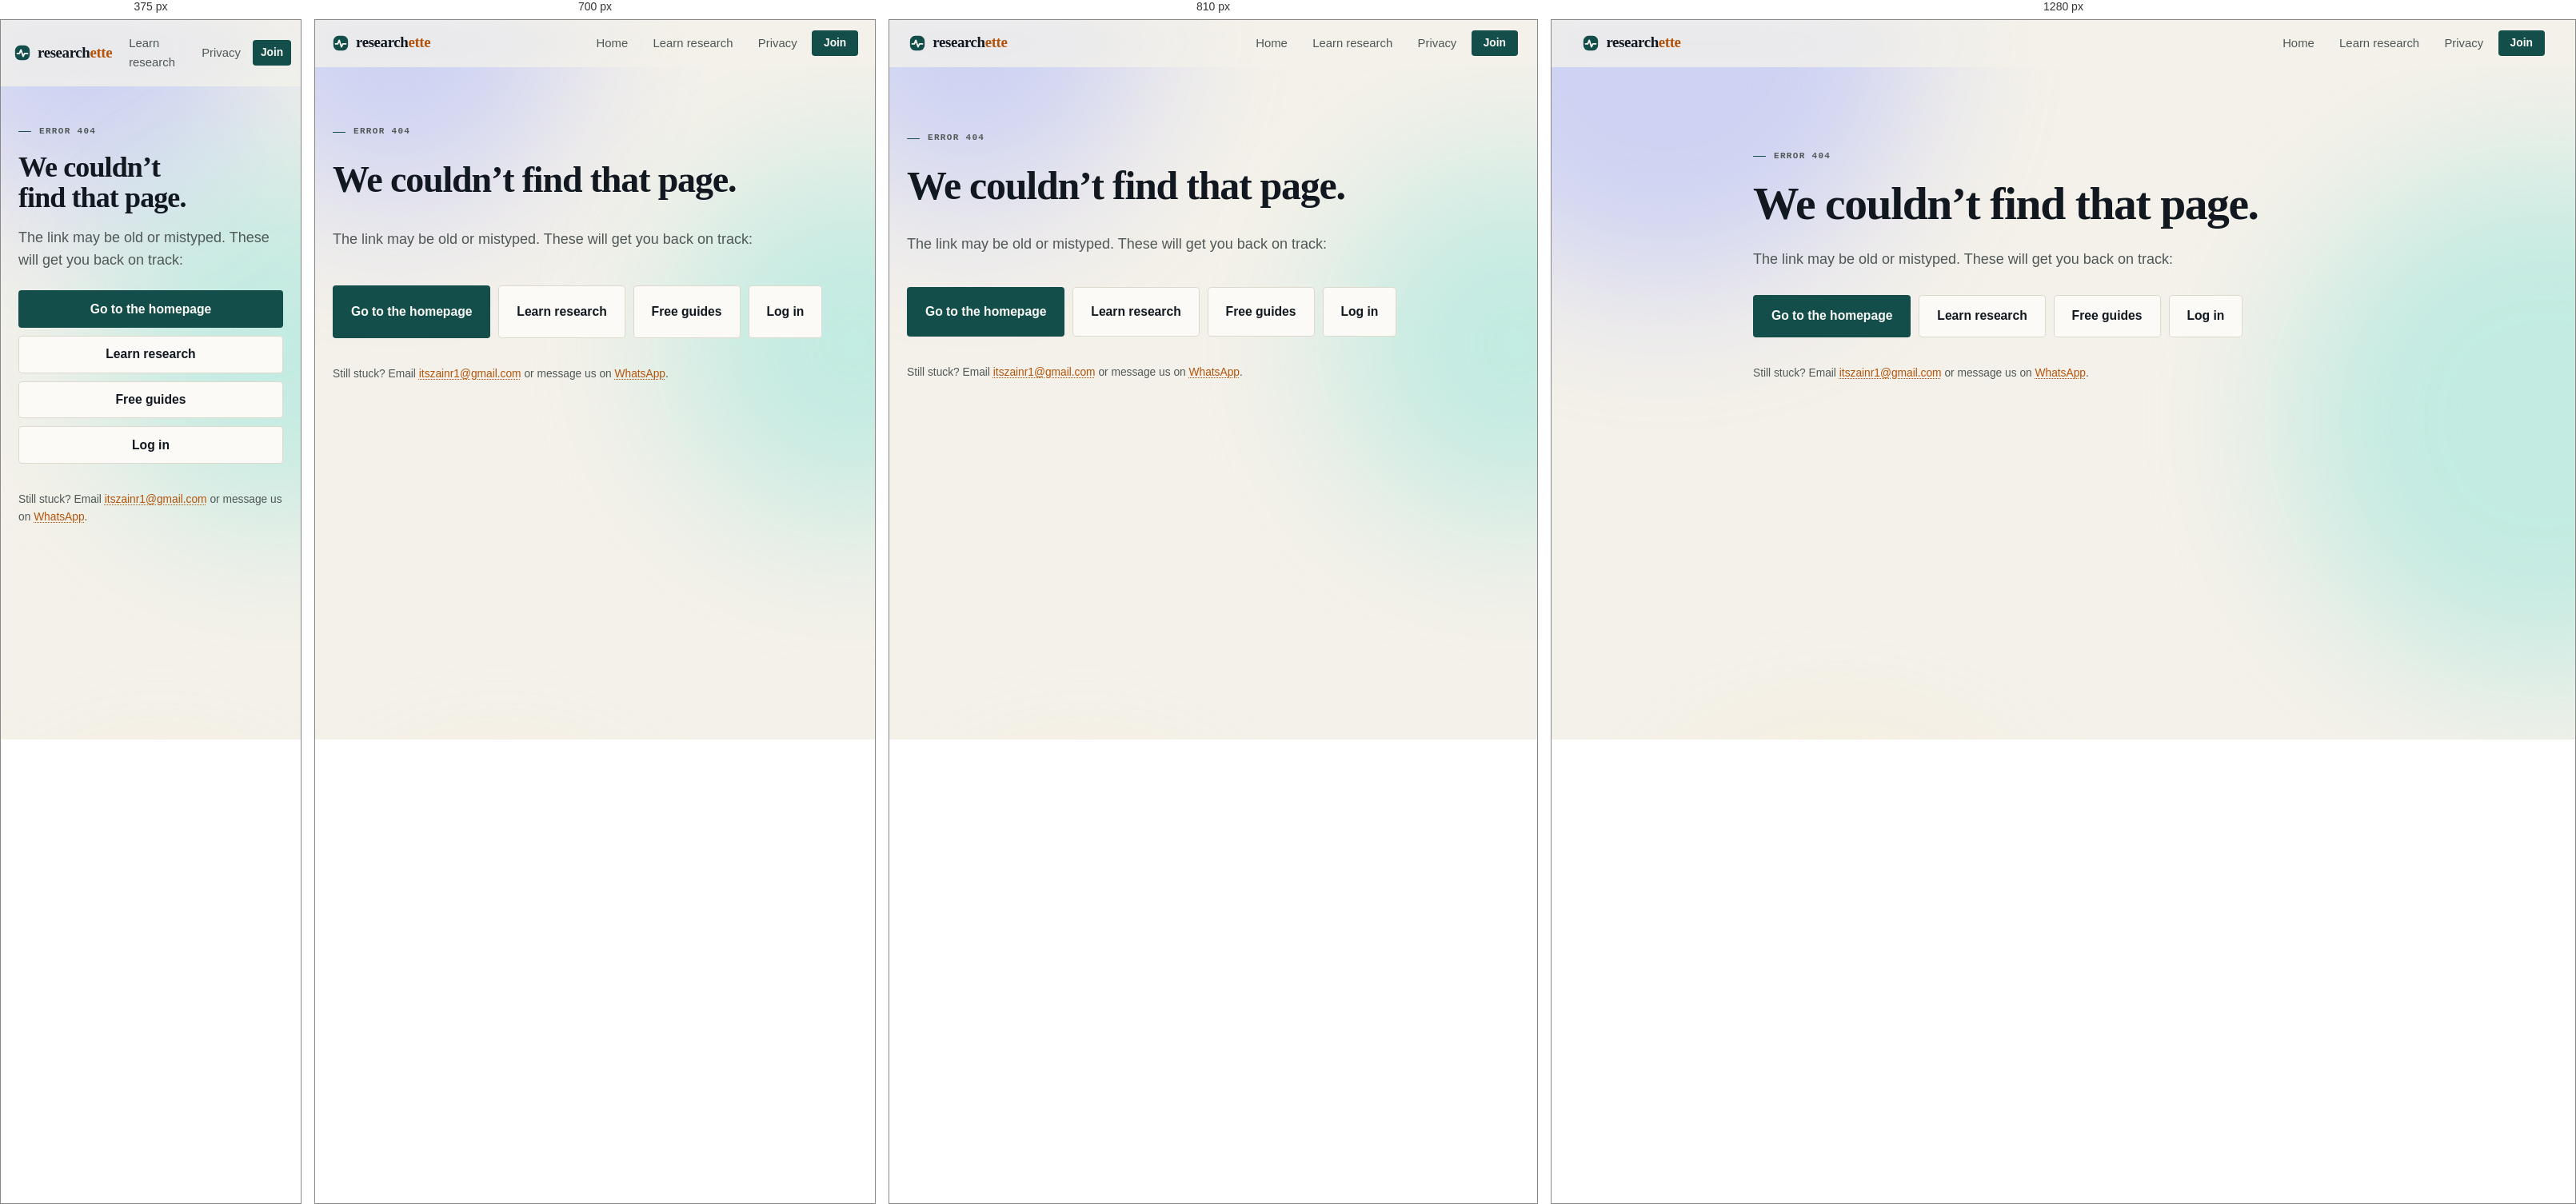
Rendered at 375 px, 700 px, 810 px and 1280 px, left to right.

<!-- file: 404.html -->
<!doctype html>
<html lang="en">
<head>
<meta charset="utf-8">
<meta name="viewport" content="width=device-width, initial-scale=1, viewport-fit=cover">
<meta name="color-scheme" content="light dark">
<title>Page not found · Researchette</title>
<meta name="description" content="This page doesn’t exist. Find your way back to Researchette.">
<meta name="robots" content="noindex">
<meta property="og:image" content="https://researchette.com/assets/og.jpg">
<meta property="og:type" content="website">
<meta property="og:site_name" content="Researchette">
<meta property="og:title" content="Page not found · Researchette">
<meta property="og:description" content="The terms for Researchette membership: applying, fees and refunds, academic honesty, who owns your work, and what we can and can’t promise.">
<meta name="twitter:card" content="summary_large_image">
<meta name="twitter:image" content="https://researchette.com/assets/og.jpg">
<link rel="icon" href="/favicon.ico?v=3" sizes="any">
<link rel="icon" type="image/png" sizes="192x192" href="/assets/icons/icon-192.png?v=3">
<link rel="icon" href="/assets/icons/icon.svg?v=3" type="image/svg+xml">
<link rel="apple-touch-icon" href="/apple-touch-icon.png?v=3">
<meta name="theme-color" content="#F4F1EA" media="(prefers-color-scheme: light)">
<meta name="theme-color" content="#141613" media="(prefers-color-scheme: dark)">
<link rel="preconnect" href="https://fonts.googleapis.com">
<link rel="preconnect" href="https://fonts.gstatic.com" crossorigin>
<link rel="stylesheet" href="https://fonts.googleapis.com/css2?family=Newsreader:ital,opsz,wght@0,6..72,400;0,6..72,500;0,6..72,600;1,6..72,400;1,6..72,500&family=Source+Sans+3:wght@400;500;600;700&family=Space+Mono:wght@400;700&display=swap">
<link rel="stylesheet" href="/assets/portal.css">
<style>
/* A plain, readable document page: one glass card, a short contents list, numbered sections. */
body { font-size: 1.0625rem; line-height: 1.65; }
.wrap { width: 100%; max-width: 820px; margin-inline: auto; padding-inline: 22px; }
.nav { position: sticky; top: 0; z-index: 40; padding-top: env(safe-area-inset-top, 0px); }
.nav .wrap { max-width: none; padding-inline: clamp(16px, 3vw, 44px); }
.nav-inner { display: flex; align-items: center; justify-content: space-between; gap: 12px; padding-block: 10px; }
.nav-links { display: flex; align-items: center; gap: 6px; }
.nav-links a:not(.btn) { color: var(--muted); text-decoration: none; padding: .45em .85em; border-radius: 999px; font-size: .93rem; }
.nav-links a:not(.btn):hover { color: var(--ink); background: var(--pen-soft); }
@media (max-width: 480px) { .nav-links a.home-link { display: none; } .nav-links a:not(.btn) { padding-inline: .6em; } }
.hero { padding-block: clamp(48px, 9vw, 100px) clamp(28px, 5vw, 48px); display: grid; gap: 16px; }
.hero h1 { font-size: clamp(2.2rem, 1.5rem + 3.4vw, 3.6rem); font-weight: 800; letter-spacing: -.03em; line-height: 1.05; }
.hero .lede { color: var(--muted); font-size: 1.08rem; max-width: 56ch; }
.hero .updated { font-size: .85rem; color: var(--muted); letter-spacing: .01em; }
.doc { padding: clamp(24px, 5vw, 48px); display: grid; gap: 34px; counter-reset: clause; }
.toc { display: grid; gap: 10px; padding-bottom: 28px; border-bottom: 1px solid var(--line); }
.toc ol { margin: 0; padding-left: 1.3em; columns: 2 220px; column-gap: 28px; font-size: .95rem; }
.toc li { padding-block: 3px; break-inside: avoid; }
.toc a { color: var(--ink); text-decoration: none; }
.toc a:hover { color: var(--pen); }
.clause { display: grid; gap: 12px; scroll-margin-top: 90px; }
.clause h2 { font-size: clamp(1.2rem, 1.1rem + .5vw, 1.45rem); letter-spacing: -.02em; line-height: 1.25; }
.clause h2::before { counter-increment: clause; content: counter(clause) ". "; color: var(--teal); }
.clause p, .clause li { color: var(--ink); max-width: 68ch; }
.clause ul { margin: 0; padding-left: 1.2em; display: grid; gap: 6px; }
.clause b { font-weight: 600; }
.note { border-radius: 16px; padding: 14px 16px; background: var(--pen-soft); font-size: .95rem; }
.foot { padding-block: 56px 36px; }
.foot-row { display: flex; flex-wrap: wrap; justify-content: center; gap: 8px 22px; padding-top: 28px; border-top: 1px solid var(--line); font-size: .85rem; color: var(--muted); align-items: center; }
.foot-row a:not(.logo) { color: var(--muted); }
</style>
<link rel="stylesheet" href="/assets/liquid.css">
<style>.nf { min-height: 50vh; } .nf-links { display: flex; flex-wrap: wrap; gap: 10px; margin: 8px 0 18px; } @media (max-width: 520px) { .nf-links .btn { flex: 1 1 100%; } }</style>
<link rel="stylesheet" href="/assets/site.css">
</head>
<body>
<div class="aura" aria-hidden="true"><i></i><i></i><i></i></div>

<header class="nav">
  <div class="wrap">
    <div class="nav-inner">
      <a class="logo" href="/" aria-label="Researchette home">
        <svg viewBox="0 0 24 24" fill="none" aria-hidden="true"><rect x="2" y="2" width="20" height="20" rx="7" fill="#134E4A"/><path d="M5 13h3l2-5 3 9 2-4h4" stroke="#fff" stroke-width="2" stroke-linecap="round" stroke-linejoin="round"/></svg>
        <span>research<i>ette</i></span>
      </a>
      <nav class="nav-links" aria-label="Main">
        <a class="home-link" href="/">Home</a>
        <a href="/learn/">Learn research</a>
        <a href="/privacy">Privacy</a>
        <a class="btn btn-primary btn-sm" href="/#join">Join</a>
      </nav>
    </div>
  </div>
</header>

<main class="wrap">
  <section class="hero nf">
    <span class="eyebrow">Error 404</span>
    <h1>We couldn’t find that page.</h1>
    <p class="lede">The link may be old or mistyped. These will get you back on track:</p>
    <div class="nf-links">
      <a class="btn btn-primary" href="/">Go to the homepage</a>
      <a class="btn btn-glass" href="/learn/">Learn research</a>
      <a class="btn btn-glass" href="/guides">Free guides</a>
      <a class="btn btn-glass" href="/portal">Log in</a>
    </div>
    <p class="small muted">Still stuck? Email <a href="mailto:itszainr1@gmail.com">itszainr1@gmail.com</a> or message us on <a href="https://wa.me/923395888444" target="_blank" rel="noopener">WhatsApp</a>.</p>
  </section>
</main>
<script src="/assets/menu.js"></script>
<script src="/assets/fx.js"></script>
</body>
</html>


/* @media block from portal.css */
@media (max-width: 760px) { .help-card .btn { width: 100%; } }

/* @media block from portal.css */
@media (max-width: 760px) {
  :root { --tabbar-h: 76px; }
  .tabs.top { display: none; }
  .tabs.bottom { display: flex; position: fixed; z-index: 35; left: 50%; transform: translateX(-50%); bottom: calc(12px + env(safe-area-inset-bottom, 0px)); margin: 0; width: min(calc(100% - 32px), 440px); justify-content: space-between; padding: 6px; background: var(--glass); border: 1px solid var(--glass-edge); -webkit-backdrop-filter: blur(24px) saturate(180%); backdrop-filter: blur(24px) saturate(180%); box-shadow: inset 0 1px 0 var(--glass-hi), var(--shadow); }
  .tabs.bottom a { flex: 1; flex-direction: column; gap: 2px; padding: .5em .3em; font-size: .7rem; }
  .tabs a svg { width: 21px; height: 21px; }
  .tabs a .badge { position: absolute; top: 3px; left: calc(50% + 6px); }
  .tabs .ind { top: 6px; bottom: 6px; }
}

/* @media block from portal.css */
@media (max-width: 760px) { .actions .btn { flex: 1; } }

/* @media block from portal.css */
@media (max-width: 860px) { .grid-2 { grid-template-columns: 1fr; } }

/* @media block from portal.css */
@media (max-width: 760px) { .stats { grid-template-columns: 1fr 1fr; } }

/* @media block from portal.css */
@media (max-width: 760px) {
  .sheet-bg { place-items: end center; padding: 0; }
  .sheet { width: 100%; border-radius: 26px 26px 0 0; padding-bottom: calc(26px + env(safe-area-inset-bottom, 0px)); animation-name: sheetup; }
}

/* @media block from portal.css */
@media (max-width: 560px) { .account-actions { display: grid; grid-template-columns: 1fr; } }

/* @media block from liquid.css */
@media (max-width: 760px) { :root { --lg-blur: 14px; } }

/* @media block from liquid.css */
@media (max-width: 760px) {
  .tabs.bottom { background: linear-gradient(155deg, var(--lg-a), var(--lg-b)); border-color: var(--ring-a); }
}

/* @media block from assets/site.css */
@media (max-width: 640px) { .contact-item + .contact-item { border-left: 0 !important; border-top: 1px solid var(--hair) !important; } }